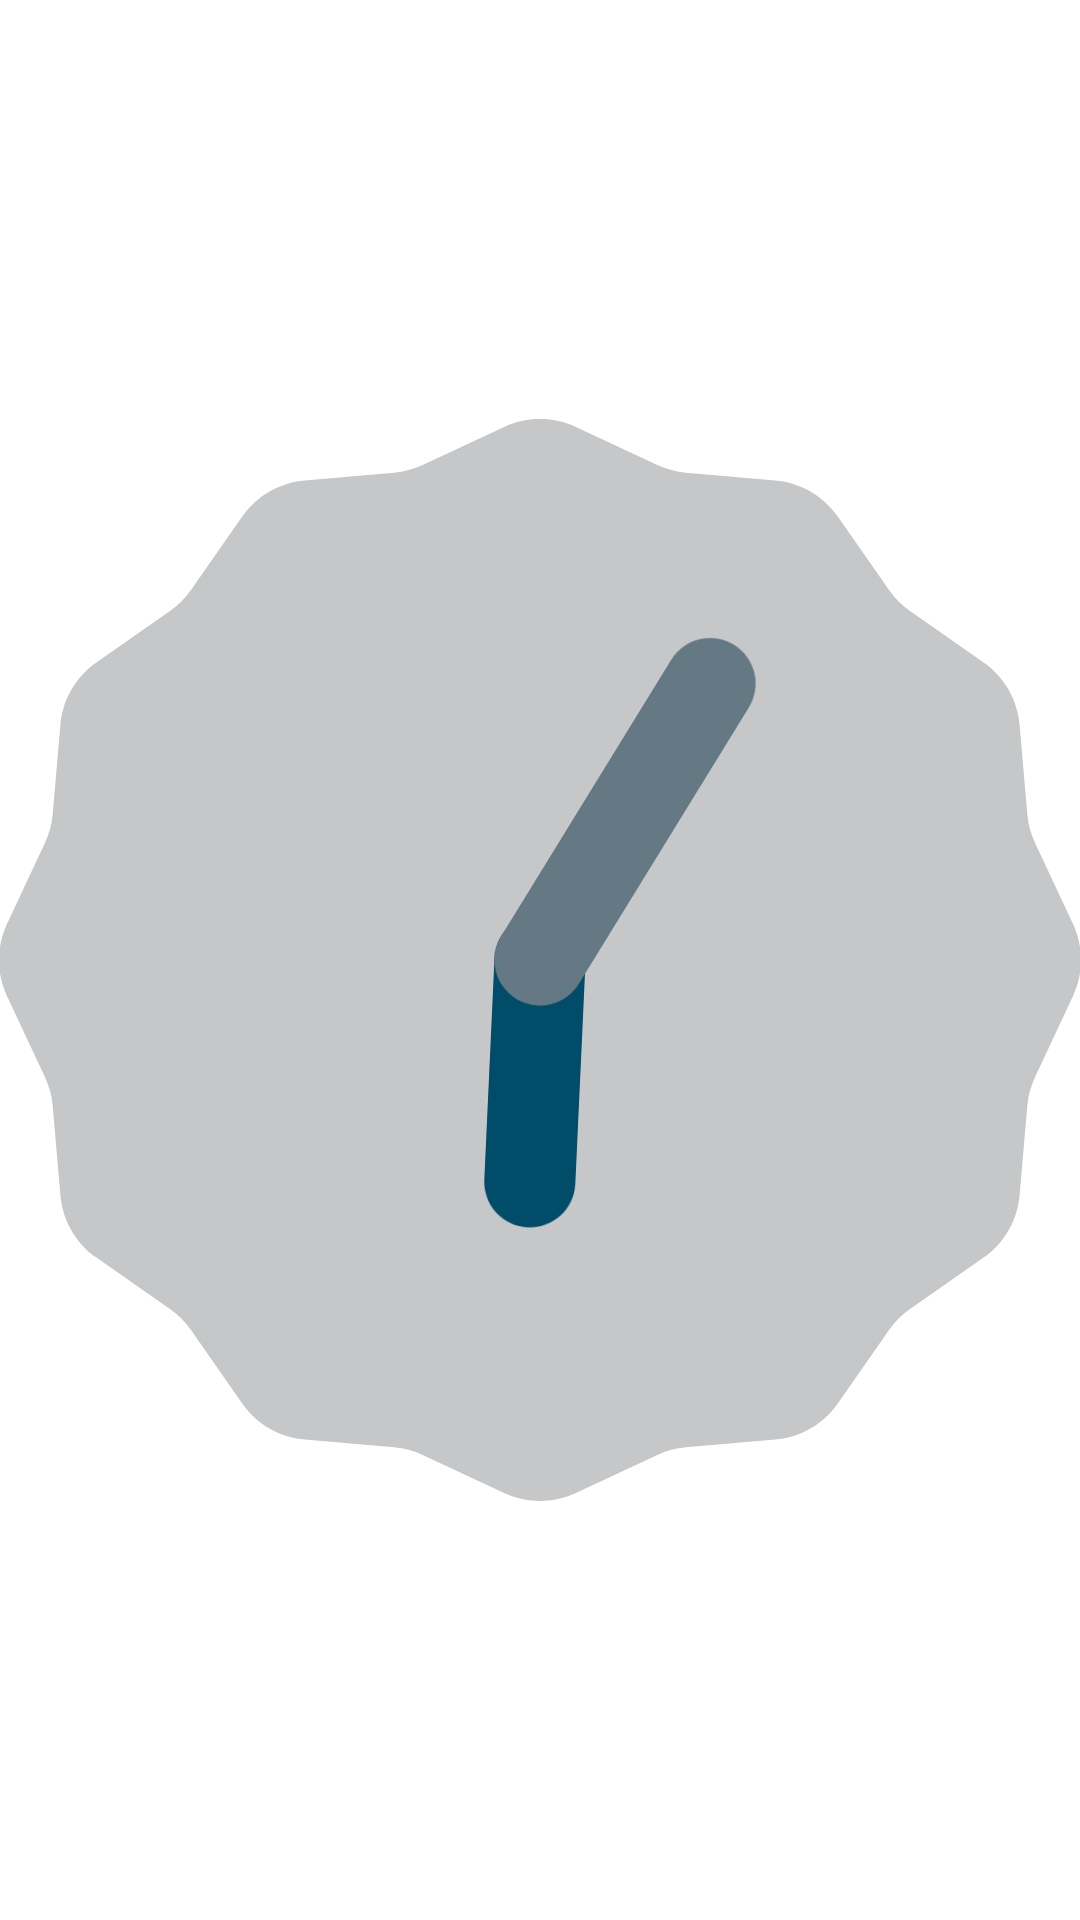

Android layout source for this screen:
<!-- AndroidManifest.xml: application theme AppTheme -->
<!-- res/layout/widget_analogue.xml -->
<?xml version="1.0" encoding="utf-8"?>
<RelativeLayout xmlns:android="http://schemas.android.com/apk/res/android"
    xmlns:tools="http://schemas.android.com/tools"
    android:id="@+id/widget_holder"
    android:layout_width="match_parent"
    android:layout_height="wrap_content">

    <ImageView
        android:id="@+id/widget_background"
        android:layout_width="wrap_content"
        android:layout_height="wrap_content"
        android:layout_alignParentStart="true"
        android:layout_alignParentTop="true"
        android:layout_alignParentEnd="true"
        android:layout_alignParentBottom="true"
        android:src="@drawable/widget_round_background" />

    <LinearLayout
        android:id="@+id/widget_date_time_holder"
        android:layout_width="match_parent"
        android:layout_height="match_parent"
        android:orientation="vertical"
        android:paddingLeft="@dimen/small_margin"
        android:paddingRight="@dimen/small_margin"
        android:paddingBottom="@dimen/small_margin"
        tools:ignore="UnusedAttribute">

        <AnalogClock
            android:id="@+id/widget_text_clock"
            android:layout_width="match_parent"
            android:layout_height="0dp"
            android:layout_weight="4"
            android:autoSizeMaxTextSize="300sp"
            android:autoSizeMinTextSize="2sp"
            android:autoSizeStepGranularity="1sp"
            android:autoSizeTextType="uniform"
            android:format12Hour="h:mm"
            android:format24Hour="k:mm"
            android:gravity="center"
            android:includeFontPadding="false"
            android:maxLines="1"
            android:shadowColor="@android:color/black"
            android:shadowDy="1"
            android:shadowRadius="1"
            android:textSize="@dimen/normal_text_size"
            tools:text="00:00" />

    </LinearLayout>
</RelativeLayout>
<!-- resources referenced by this layout -->
<resources>
  <style name="AppTheme" parent="AppTheme.Base" />
</resources>
